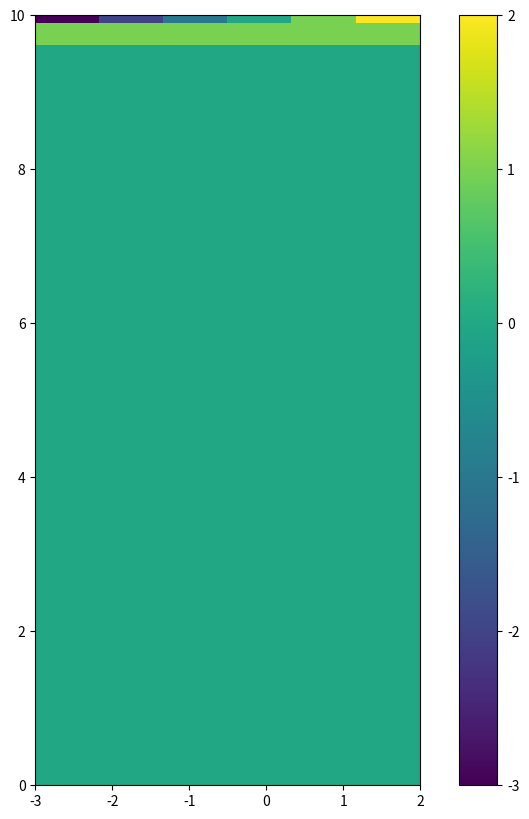

This chart was generated by the following Python code:
import matplotlib.pyplot as plt
import numpy as numpy

"""
 n = 0    -> 0,0,0 finite
 n = 1    -> 0,1,2,5,26 explodes
 n= -1    -> 0,-1  finite
 n= -2    -> remines finite
 n= -3    -> explodes
""" 
n = 1
z = 0

#z = z * z + n

x = numpy.arange(-3,3,1)
z = numpy.zeros_like(x)
arr = [x]
for i in range(100):
    z = z * z + n
    arr.append(numpy.abs(z) < 10)

plt.figure(figsize=(10,10))
plt.imshow(arr, extent=(x.min(), x.max(), 0, 10))
plt.colorbar()
plt.show()